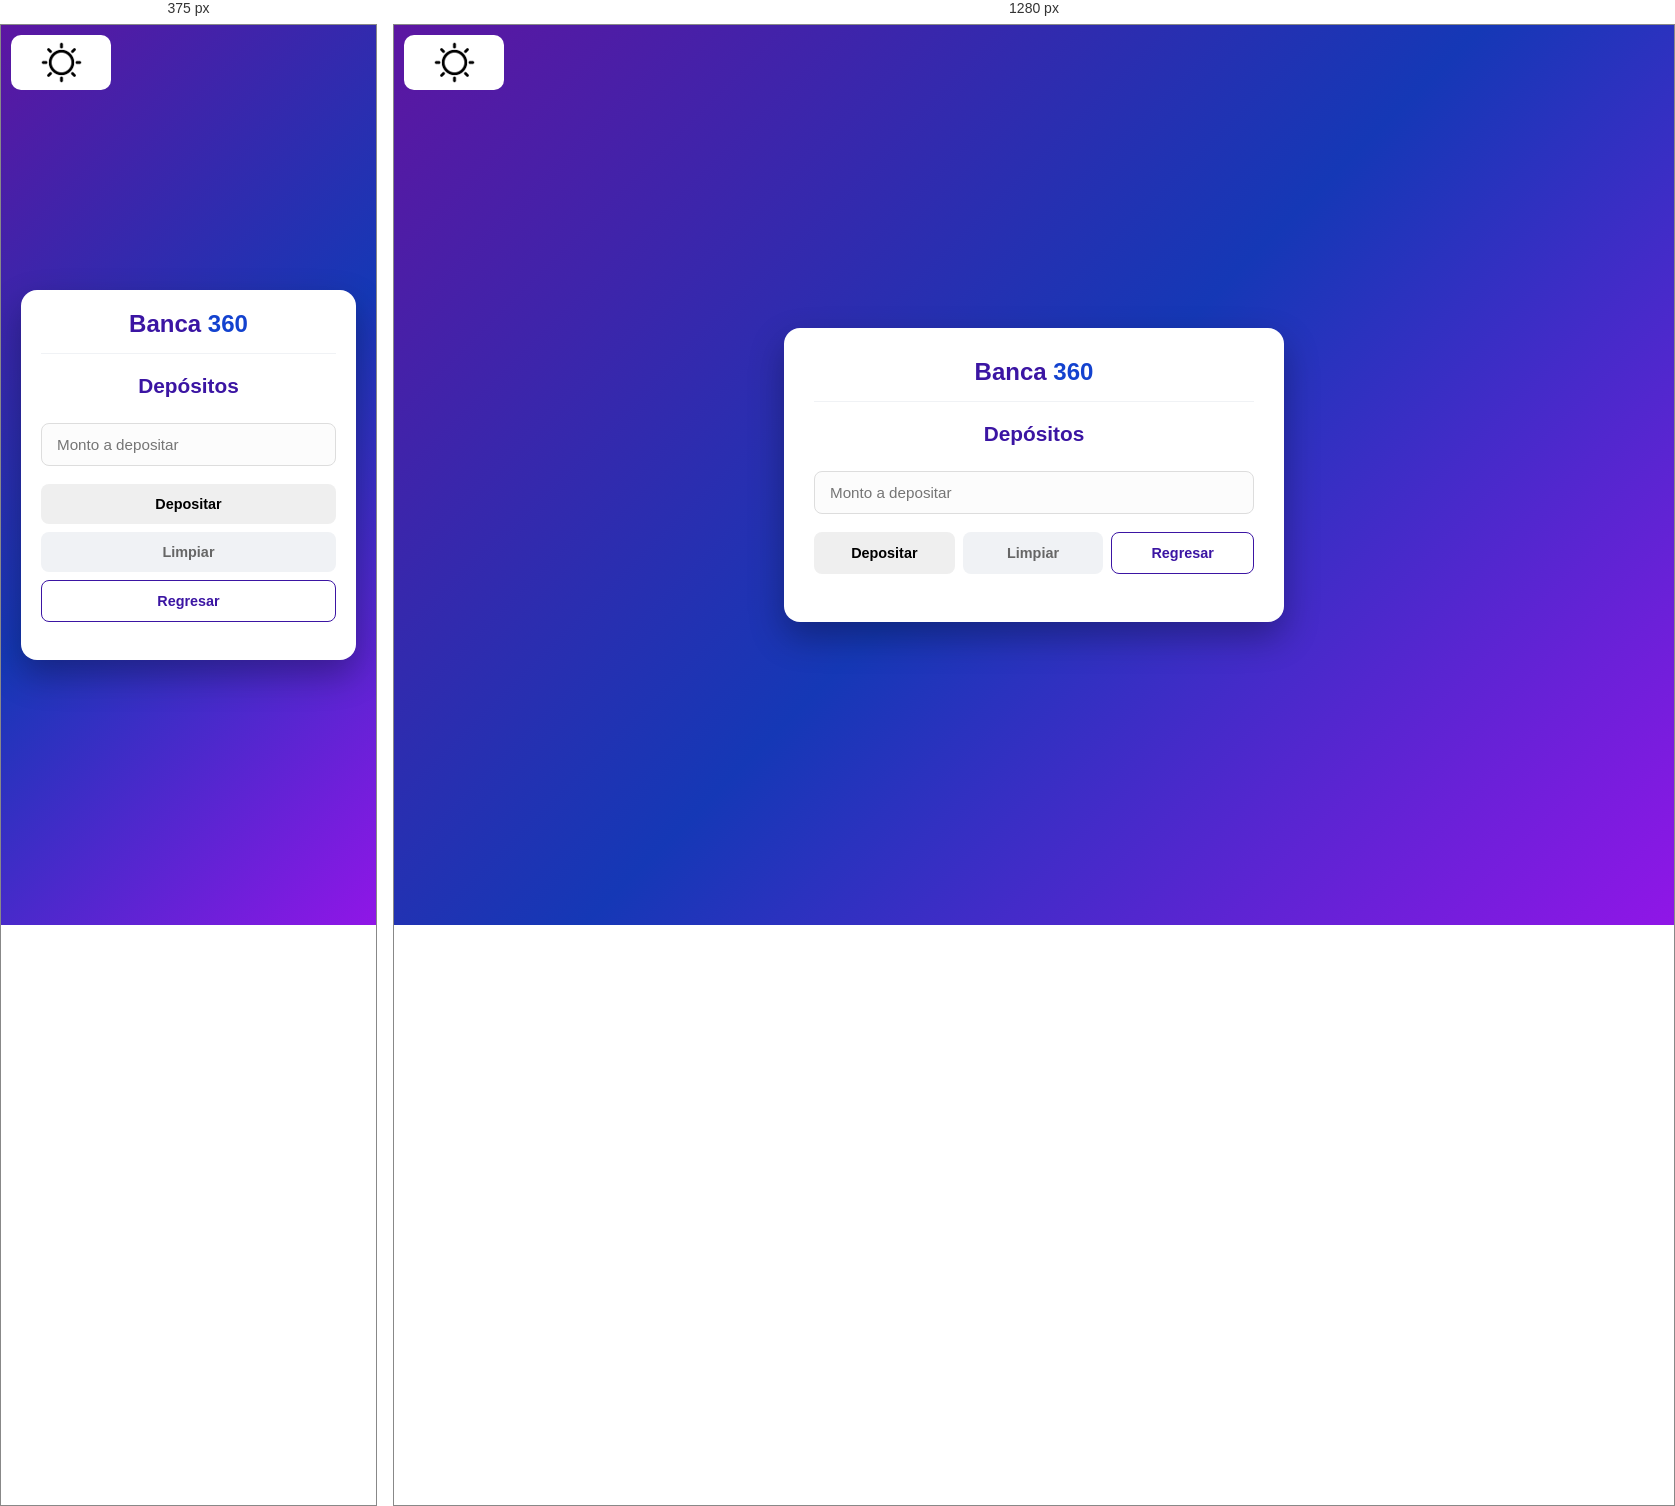
Rendered at 375 px and 1280 px, left to right.

<!-- file: Depositos.html -->
<!DOCTYPE html>
<html lang="es">
<head>
    <meta charset="UTF-8">
    <meta name="viewport" content="width=device-width, initial-scale=1.0">
    <title>Depósitos | Banca 360</title>
    <link rel="stylesheet" href="Styles/pagomovil.css">
    <link rel="stylesheet" href="Styles/modo.css">
</head>
<body>
    <button id="btn-modo">
        <img src="Assets/modoclaro.png" alt="Modo">
    </button>
    <div class="dashboard-container">
        <header class="top-bar">
            <div class="logo-small">Banca<span> 360</span></div>
        </header>
        <main class="content">
            <h2>Depósitos</h2>
            <form id="form-depositos" autocomplete="off">
                <div class="input-group">
                    <label for="monto"></label>
                    <input type="number" id="monto" placeholder="Monto a depositar" min="0.01" step="0.01" required>
                </div>
                <div class="input-group error-msg">
                    <span id="resultado-msg"></span>
                </div>
                <div class="input-group" style="display:flex; gap:10px; flex-wrap:wrap;">
                    <button id="limpiar-btn">Limpiar</button>
                    <button id="depositar-btn">Depositar</button>
                    <button id="regresar-btn" type="button">Regresar</button>
                </div>
            </form>
        </main>
    </div>
    <script src="Scripts/Scriptdepositos.js"></script>
    <script src="Scripts/script-modo.js"></script>
</body>
</html>

/* @media block from pagomovil.css */
@media (max-width: 450px) {
    .dashboard-container {
        padding: 20px;
    }
    
    .input-group[style*="display:flex"]:last-child {
        flex-direction: column;
    }
    
    button {
        width: 100%;
    }
}